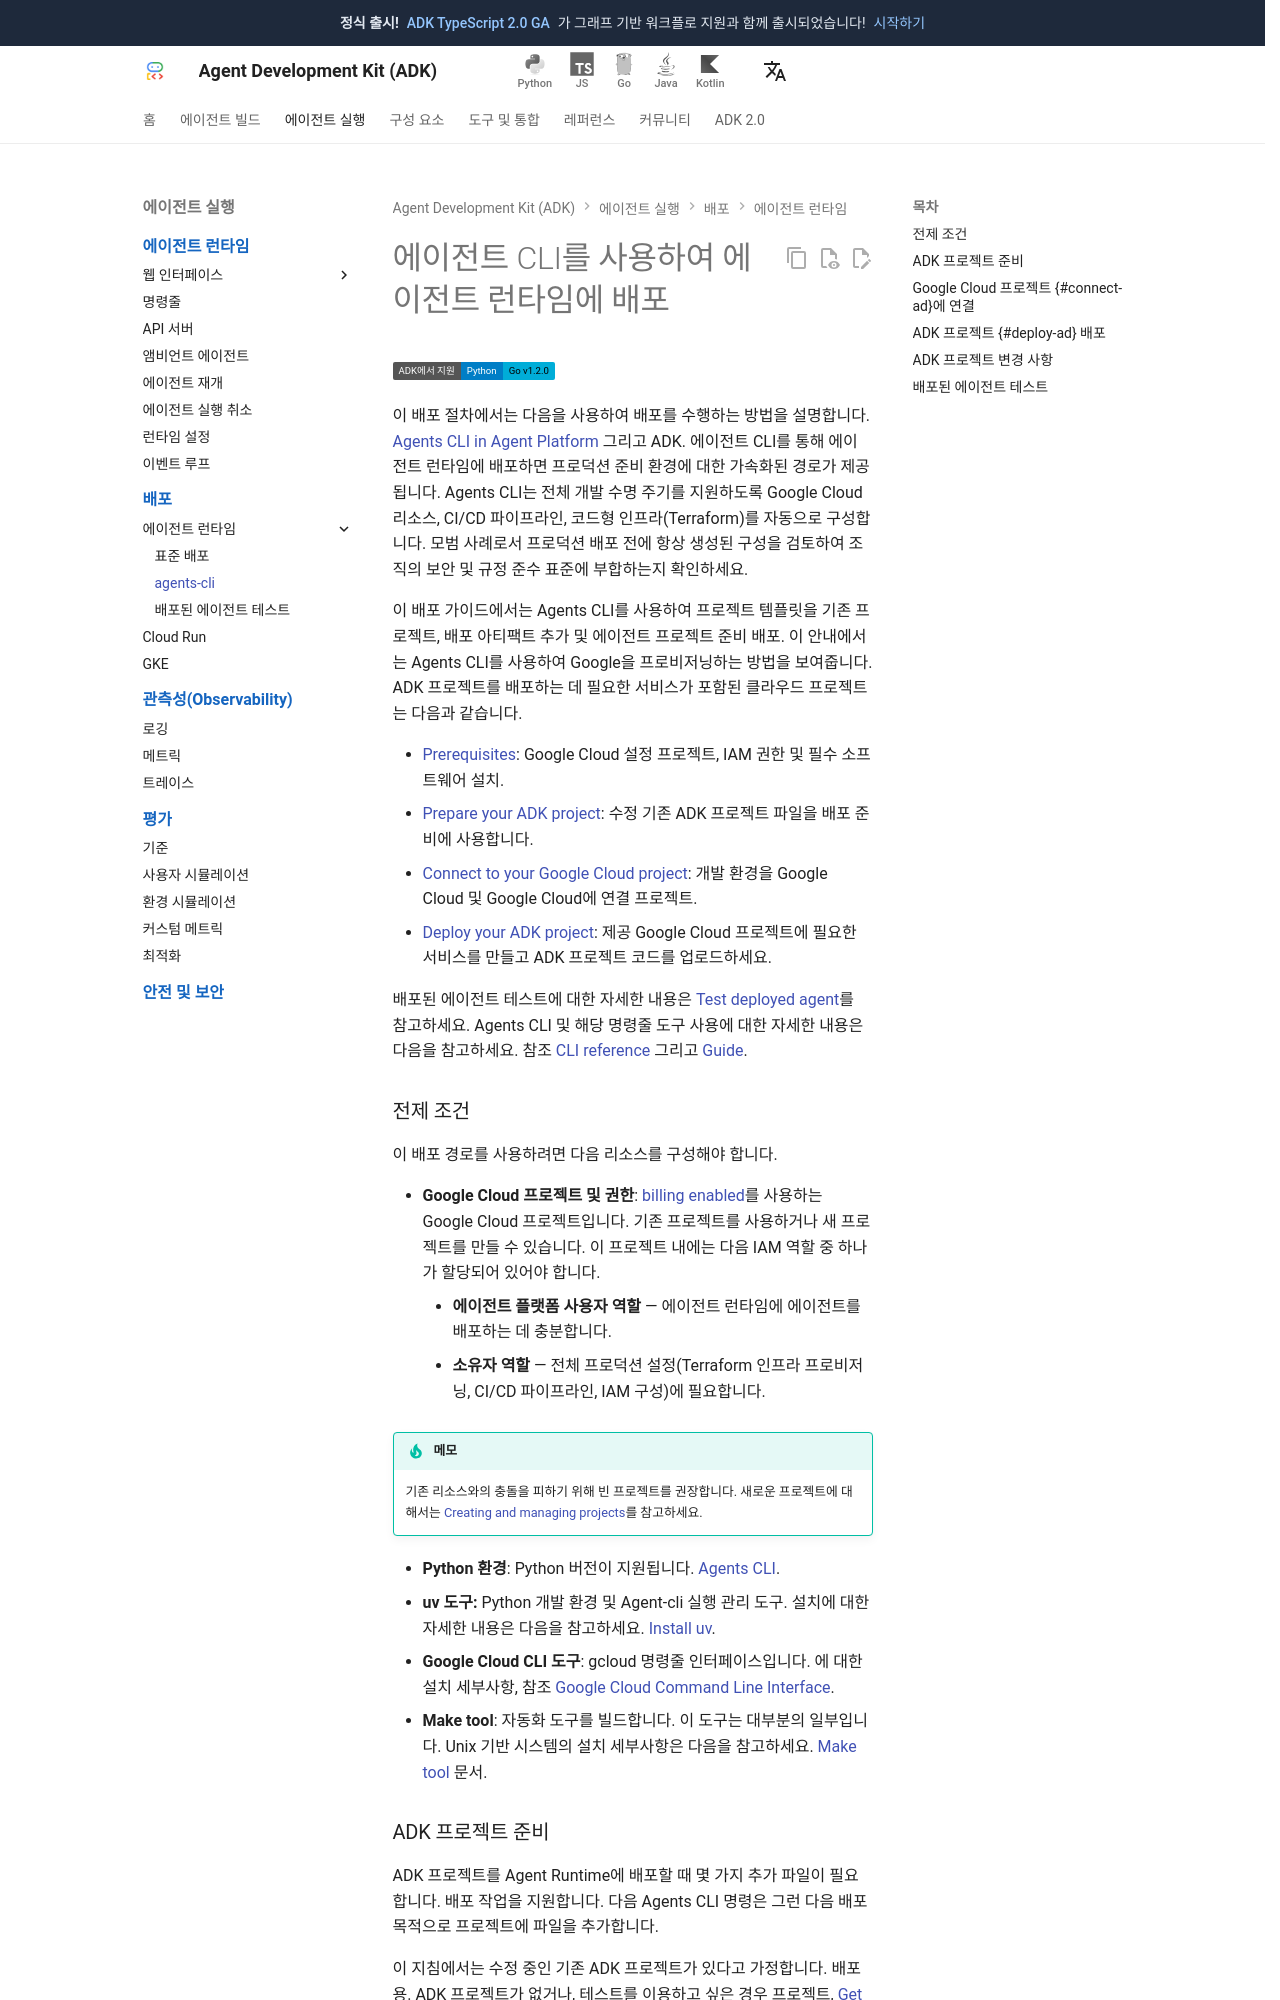

repository: adk-labs/adk-docs · page: ko/deploy/agent-runtime/agents-cli/index.html · generator: mkdocs

# 에이전트 CLI를 사용하여 에이전트 런타임에 배포

<div class="language-support-tag" title="Agent Runtime은 현재 Python과 Go를 지원합니다.">
    <span class="lst-supported">ADK에서 지원</span><span class="lst-python">Python</span><span class="lst-go">Go v1.2.0</span>
</div>

이 배포 절차에서는 다음을 사용하여 배포를 수행하는 방법을 설명합니다.
[Agents CLI in Agent Platform](https://google.github.io/agents-cli/)
그리고 ADK. 에이전트 CLI를 통해 에이전트 런타임에 배포하면 프로덕션 준비 환경에 대한 가속화된 경로가 제공됩니다. Agents CLI는 전체 개발 수명 주기를 지원하도록 Google Cloud 리소스, CI/CD 파이프라인, 코드형 인프라(Terraform)를 자동으로 구성합니다. 모범 사례로서 프로덕션 배포 전에 항상 생성된 구성을 검토하여 조직의 보안 및 규정 준수 표준에 부합하는지 확인하세요.

이 배포 가이드에서는 Agents CLI를 사용하여 프로젝트 템플릿을
기존 프로젝트, 배포 아티팩트 추가 및 에이전트 프로젝트 준비
배포. 이 안내에서는 Agents CLI를 사용하여 Google을 프로비저닝하는 방법을 보여줍니다.
ADK 프로젝트를 배포하는 데 필요한 서비스가 포함된 클라우드 프로젝트는 다음과 같습니다.

- [Prerequisites](#prerequisites-ad): Google Cloud 설정
    프로젝트, IAM 권한 및 필수 소프트웨어 설치.
- [Prepare your ADK project](#prepare-ad): 수정
    기존 ADK 프로젝트 파일을 배포 준비에 사용합니다.
- [Connect to your Google Cloud project](#connect-ad):
    개발 환경을 Google Cloud 및 Google Cloud에 연결
    프로젝트.
- [Deploy your ADK project](#deploy-ad): 제공
    Google Cloud 프로젝트에 필요한 서비스를 만들고 ADK 프로젝트 코드를 업로드하세요.

배포된 에이전트 테스트에 대한 자세한 내용은 [Test deployed agent](test.md)를 참고하세요.
Agents CLI 및 해당 명령줄 도구 사용에 대한 자세한 내용은 다음을 참고하세요.
참조
[CLI reference](https://google.github.io/agents-cli/cli/)
그리고
[Guide](https://google.github.io/agents-cli/).

### 전제 조건 {#prerequisites-ad}

이 배포 경로를 사용하려면 다음 리소스를 구성해야 합니다.

- **Google Cloud 프로젝트 및 권한**: [billing enabled](https://cloud.google.com/billing/docs/how-to/modify-project)를 사용하는 Google Cloud 프로젝트입니다.
    기존 프로젝트를 사용하거나 새 프로젝트를 만들 수 있습니다. 이 프로젝트 내에는 다음 IAM 역할 중 하나가 할당되어 있어야 합니다.
    - **에이전트 플랫폼 사용자 역할** — 에이전트 런타임에 에이전트를 배포하는 데 충분합니다.
    - **소유자 역할** — 전체 프로덕션 설정(Terraform 인프라 프로비저닝, CI/CD 파이프라인, IAM 구성)에 필요합니다.

!!! tip "메모"
    기존 리소스와의 충돌을 피하기 위해 빈 프로젝트를 권장합니다.
    새로운 프로젝트에 대해서는 [Creating and managing projects](https://cloud.google.com/resource-manager/docs/creating-managing-projects)를 참고하세요.

- **Python 환경**: Python 버전이 지원됩니다.
    [Agents CLI](https://google.github.io/agents-cli/guide/getting-started/).
- **uv 도구:** Python 개발 환경 및 Agent-cli 실행 관리
    도구. 설치에 대한 자세한 내용은 다음을 참고하세요.
    [Install uv](https://docs.astral.sh/uv/getting-started/installation/).
- **Google Cloud CLI 도구**: gcloud 명령줄 인터페이스입니다. 에 대한
    설치 세부사항, 참조
    [Google Cloud Command Line Interface](https://cloud.google.com/sdk/docs/install).
- **Make tool**: 자동화 도구를 빌드합니다. 이 도구는 대부분의 일부입니다.
    Unix 기반 시스템의 설치 세부사항은 다음을 참고하세요.
    [Make tool](https://www.gnu.org/software/make/) 문서.
